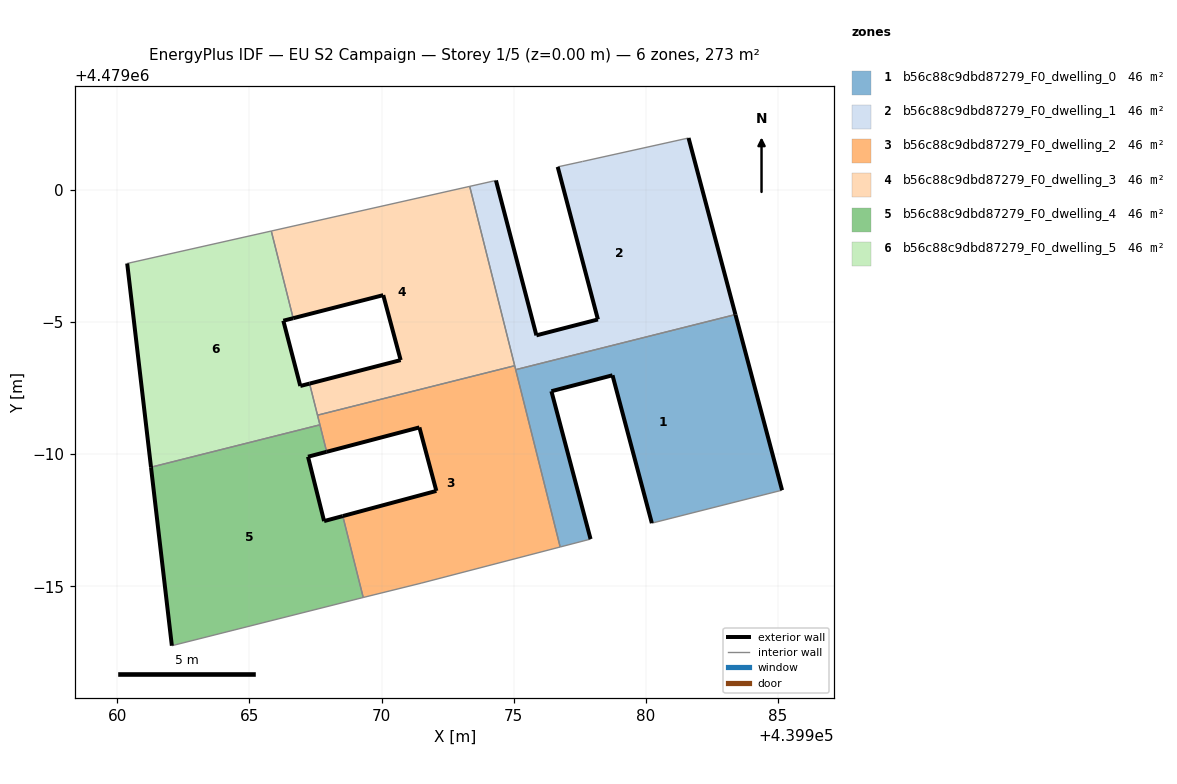
=== STOREY PLAN SPEC (per zone: floor XY polygon, exterior-wall plan segments, windows/doors) ===
zone 1: b56c88c9dbd87279_F0_dwelling_0  (45.5 m²)
  floor: (439985.16, 4478988.63) (439983.39, 4478995.28) (439975.08, 4478993.19) (439976.76, 4478986.48) (439977.91, 4478986.78) (439976.43, 4478992.38) (439978.74, 4478992.98) (439980.23, 4478987.39)
  exterior wall: (439980.23, 4478987.39) – (439978.74, 4478992.98)  [5.8 m]
  exterior wall: (439978.74, 4478992.98) – (439976.43, 4478992.38)  [2.4 m]
  exterior wall: (439976.43, 4478992.38) – (439977.91, 4478986.78)  [5.8 m]
  exterior wall: (439983.39, 4478995.28) – (439985.16, 4478988.63)  [6.9 m]
  interior walls: 4
zone 2: b56c88c9dbd87279_F0_dwelling_1  (45.5 m²)
  floor: (439983.39, 4478995.28) (439981.62, 4479001.96) (439977.60, 4479001.07) (439976.67, 4479000.87) (439978.19, 4478995.09) (439975.86, 4478994.49) (439974.33, 4479000.36) (439973.34, 4479000.13) (439975.08, 4478993.19)
  exterior wall: (439981.62, 4479001.96) – (439983.39, 4478995.28)  [6.9 m]
  exterior wall: (439974.33, 4479000.36) – (439975.86, 4478994.49)  [6.1 m]
  exterior wall: (439975.86, 4478994.49) – (439978.19, 4478995.09)  [2.4 m]
  exterior wall: (439978.19, 4478995.09) – (439976.67, 4479000.87)  [6.0 m]
  interior walls: 6
zone 3: b56c88c9dbd87279_F0_dwelling_2  (45.5 m²)
  floor: (439976.76, 4478986.48) (439975.04, 4478993.34) (439967.58, 4478991.47) (439967.92, 4478990.09) (439971.43, 4478991.01) (439972.08, 4478988.61) (439968.53, 4478987.65) (439969.31, 4478984.57) (439971.50, 4478985.11)
  exterior wall: (439972.08, 4478988.61) – (439971.43, 4478991.01)  [2.5 m]
  exterior wall: (439971.43, 4478991.01) – (439967.92, 4478990.09)  [3.6 m]
  exterior wall: (439968.53, 4478987.65) – (439972.08, 4478988.61)  [3.7 m]
  interior walls: 8
zone 4: b56c88c9dbd87279_F0_dwelling_3  (45.5 m²)
  floor: (439975.04, 4478993.34) (439973.34, 4479000.13) (439965.83, 4478998.44) (439966.66, 4478995.14) (439970.07, 4478996.01) (439970.72, 4478993.56) (439967.28, 4478992.67) (439967.58, 4478991.47)
  exterior wall: (439970.72, 4478993.56) – (439970.07, 4478996.01)  [2.5 m]
  exterior wall: (439970.07, 4478996.01) – (439966.66, 4478995.14)  [3.5 m]
  exterior wall: (439967.28, 4478992.67) – (439970.72, 4478993.56)  [3.6 m]
  interior walls: 5
zone 5: b56c88c9dbd87279_F0_dwelling_4  (45.5 m²)
  floor: (439969.31, 4478984.57) (439968.53, 4478987.65) (439967.83, 4478987.46) (439967.22, 4478989.90) (439967.92, 4478990.09) (439967.67, 4478991.11) (439961.28, 4478989.50) (439962.07, 4478982.75)
  exterior wall: (439967.22, 4478989.90) – (439967.83, 4478987.46)  [2.5 m]
  exterior wall: (439967.83, 4478987.46) – (439968.53, 4478987.65)  [0.7 m]
  exterior wall: (439962.07, 4478982.75) – (439961.28, 4478989.50)  [6.8 m]
  exterior wall: (439967.92, 4478990.09) – (439967.22, 4478989.90)  [0.7 m]
  interior walls: 4
zone 6: b56c88c9dbd87279_F0_dwelling_5  (45.5 m²)
  floor: (439967.67, 4478991.11) (439967.28, 4478992.67) (439966.93, 4478992.58) (439966.28, 4478995.05) (439966.66, 4478995.14) (439965.83, 4478998.44) (439960.38, 4478997.21) (439961.28, 4478989.50)
  exterior wall: (439966.66, 4478995.14) – (439966.28, 4478995.05)  [0.4 m]
  exterior wall: (439966.28, 4478995.05) – (439966.93, 4478992.58)  [2.6 m]
  exterior wall: (439966.93, 4478992.58) – (439967.28, 4478992.67)  [0.4 m]
  exterior wall: (439961.28, 4478989.50) – (439960.38, 4478997.21)  [7.8 m]
  interior walls: 5

=== DERIVED (storey summary) ===
Building: EU S2 Campaign
Storey: 1 of 5  (floor level z = 0.00 m)
Storey gross floor area: 273.3 m²
Zones on this storey: 6
  - b56c88c9dbd87279_F0_dwelling_0: floor 45.5 m²; exterior wall 20.8 m (62.5 m²); WWR 0.0%
  - b56c88c9dbd87279_F0_dwelling_1: floor 45.5 m²; exterior wall 21.3 m (64.0 m²); WWR 0.0%
  - b56c88c9dbd87279_F0_dwelling_2: floor 45.5 m²; exterior wall 9.8 m (29.3 m²); WWR 0.0%
  - b56c88c9dbd87279_F0_dwelling_3: floor 45.5 m²; exterior wall 9.6 m (28.9 m²); WWR 0.0%
  - b56c88c9dbd87279_F0_dwelling_4: floor 45.5 m²; exterior wall 10.8 m (32.3 m²); WWR 0.0%
  - b56c88c9dbd87279_F0_dwelling_5: floor 45.5 m²; exterior wall 11.1 m (33.2 m²); WWR 0.0%
Zone adjacency (shared interzone walls):
  - b56c88c9dbd87279_F0_dwelling_0 ↔ b56c88c9dbd87279_F0_dwelling_1
  - b56c88c9dbd87279_F0_dwelling_0 ↔ b56c88c9dbd87279_F0_dwelling_2
  - b56c88c9dbd87279_F0_dwelling_1 ↔ b56c88c9dbd87279_F0_dwelling_2
  - b56c88c9dbd87279_F0_dwelling_1 ↔ b56c88c9dbd87279_F0_dwelling_3
  - b56c88c9dbd87279_F0_dwelling_2 ↔ b56c88c9dbd87279_F0_dwelling_3
  - b56c88c9dbd87279_F0_dwelling_2 ↔ b56c88c9dbd87279_F0_dwelling_4
  - b56c88c9dbd87279_F0_dwelling_2 ↔ b56c88c9dbd87279_F0_dwelling_5
  - b56c88c9dbd87279_F0_dwelling_3 ↔ b56c88c9dbd87279_F0_dwelling_5
  - b56c88c9dbd87279_F0_dwelling_4 ↔ b56c88c9dbd87279_F0_dwelling_5